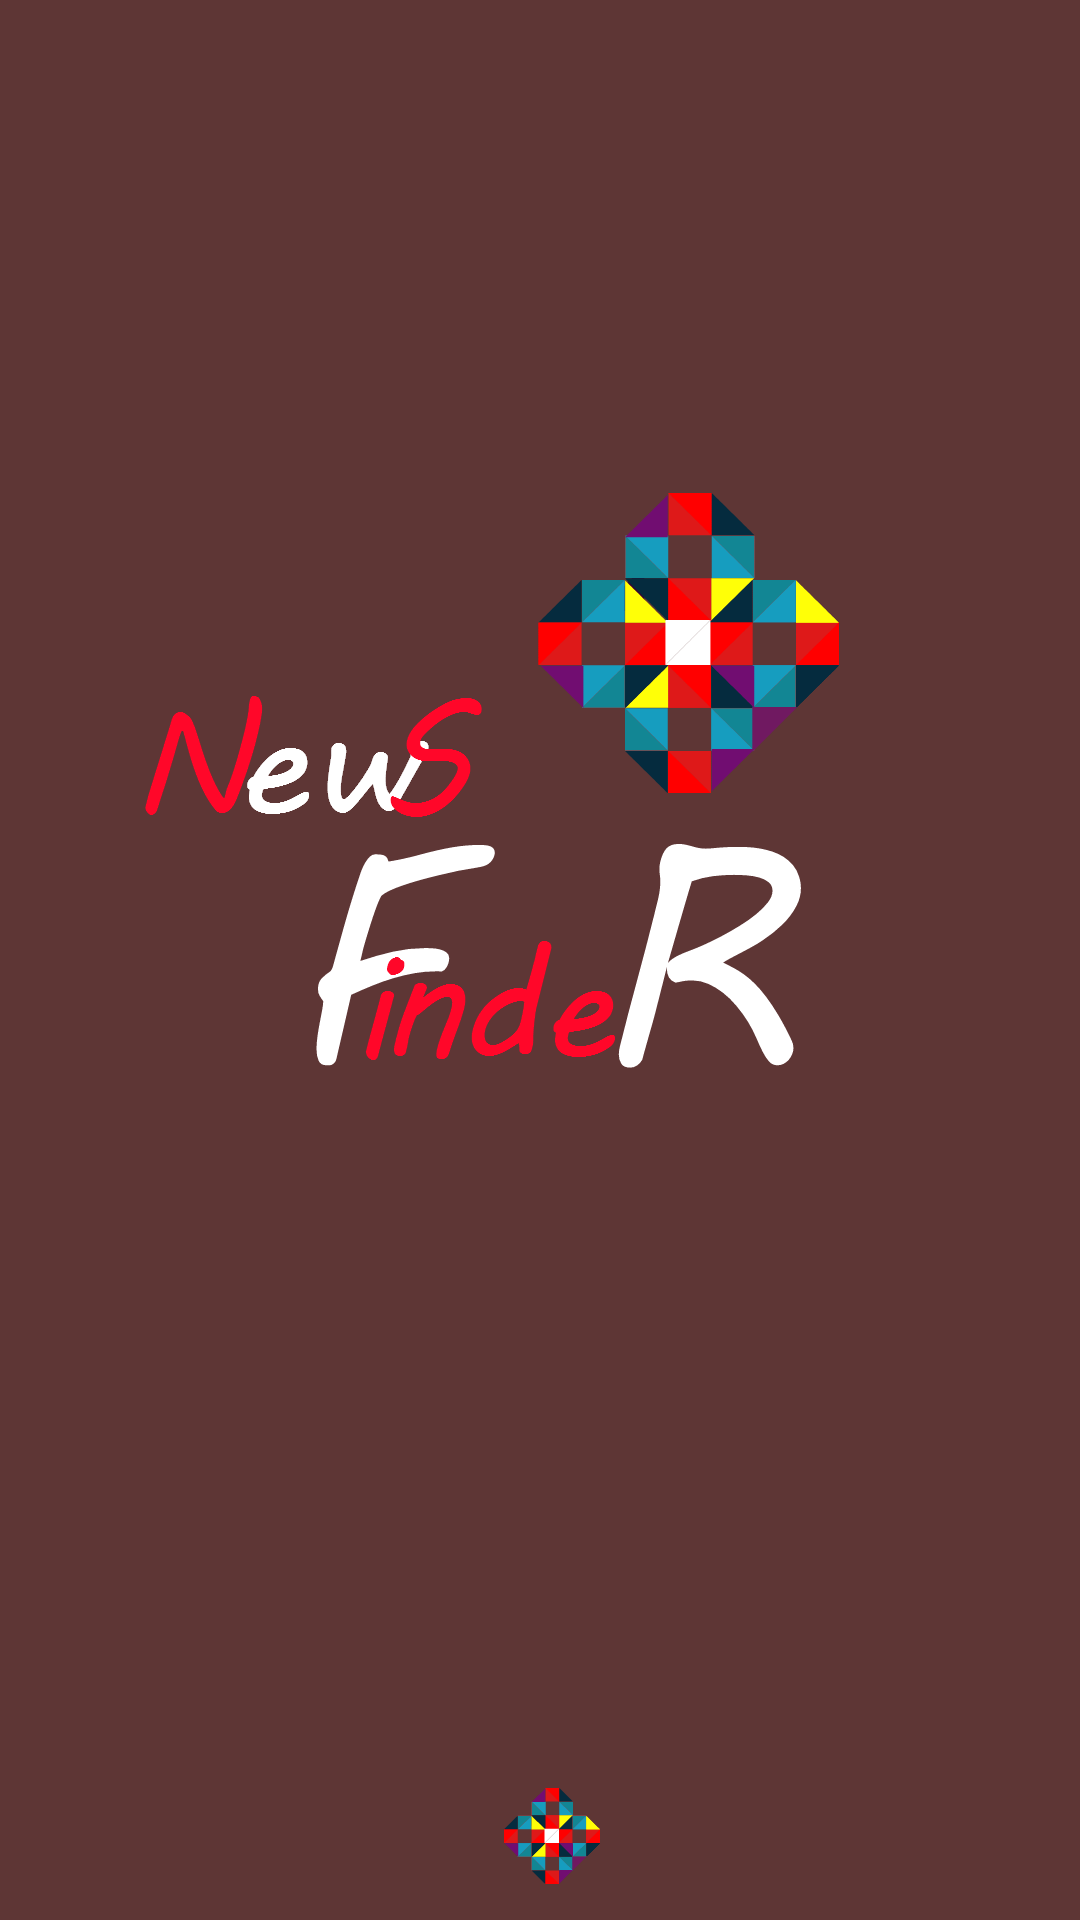

Write the Android layout XML for this screen, with the resource values it uses.
<!-- AndroidManifest.xml: application theme AppTheme -->
<!-- res/layout/splash_activity.xml -->
<?xml version="1.0" encoding="utf-8"?>
<android.support.constraint.ConstraintLayout
    xmlns:android="http://schemas.android.com/apk/res/android"
    xmlns:app="http://schemas.android.com/apk/res-auto"
    xmlns:tools="http://schemas.android.com/tools"
    android:layout_width="match_parent"
    android:background="@drawable/news_welcome"
    android:layout_height="match_parent"
    tools:context=".ui.screens.activities.splash.activity.SplashActivity">

  <ImageView
      android:id="@+id/splash_img"
      android:layout_width="wrap_content"
      android:layout_height="wrap_content"
      android:layout_marginBottom="4dp"
      android:layout_marginStart="8dp"
      android:padding="8dp"
      android:src="@mipmap/af_img"
      app:layout_constraintBottom_toBottomOf="parent"
      app:layout_constraintEnd_toEndOf="parent"
      app:layout_constraintStart_toStartOf="parent"/>



</android.support.constraint.ConstraintLayout>
<!-- resources referenced by this layout -->
<resources>
  <!-- drawable news_welcome: png bitmap (drawable-hdpi, 17114 bytes) -->
  <!-- mipmap af_img: png bitmap (mipmap-hdpi, 1752 bytes) -->
  <style name="AppTheme" parent="Theme.AppCompat.Light.DarkActionBar">
      
      <item name="colorPrimary">@color/colorPrimary</item>
      <item name="colorPrimaryDark">@color/colorPrimaryDark</item>
      <item name="colorAccent">@color/colorAccent</item>
    </style>
  <color name="colorPrimary">#3F51B5</color>
  <color name="colorPrimaryDark">#303F9F</color>
  <color name="colorAccent">#FF4081</color>
</resources>
